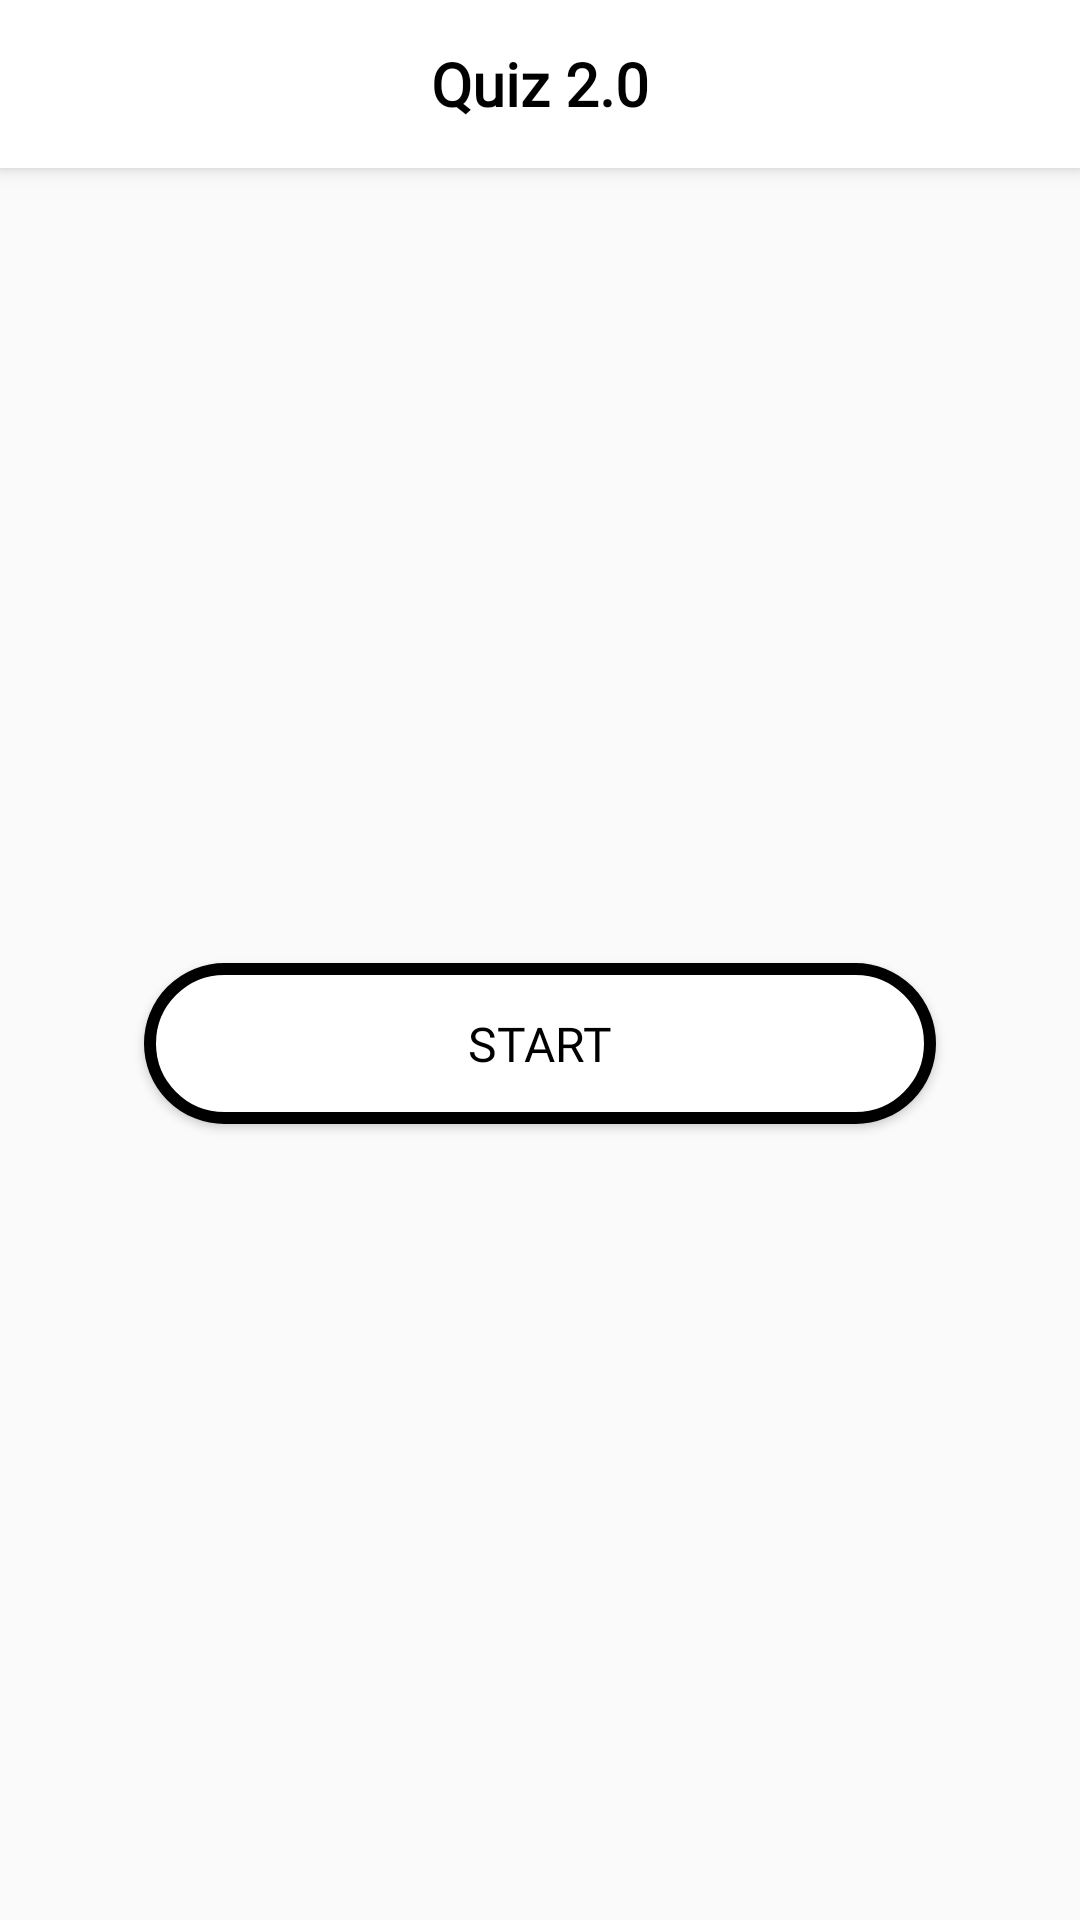

Reconstruct the res/layout file that produces this screen, plus the resources it refers to.
<!-- AndroidManifest.xml: application theme AppTheme -->
<!-- res/layout/activity_main.xml -->
<?xml version="1.0" encoding="utf-8"?>
<android.support.design.widget.CoordinatorLayout xmlns:android="http://schemas.android.com/apk/res/android"
    xmlns:app="http://schemas.android.com/apk/res-auto"
    android:layout_width="match_parent"
    android:layout_height="match_parent"
    android:fitsSystemWindows="true">

    <android.support.design.widget.AppBarLayout
        android:layout_width="match_parent"
        android:layout_height="wrap_content"
        android:background="@android:color/white"
        android:theme="@style/ThemeOverlay.AppCompat.Dark.ActionBar">

        <include layout="@layout/toolbar" />

    </android.support.design.widget.AppBarLayout>

    <LinearLayout
        android:layout_width="match_parent"
        android:layout_height="match_parent"
        android:layout_margin="@dimen/thirty_two_dp"
        app:layout_behavior="@string/appbar_scrolling_view_behavior">

        <Button
            style="@style/Buttons"
            android:onClick="launchLevelOne"
            android:text="@string/start" />

    </LinearLayout>

</android.support.design.widget.CoordinatorLayout>
<!-- res/layout/toolbar.xml (included above) -->
<android.support.v7.widget.Toolbar xmlns:android="http://schemas.android.com/apk/res/android"
    xmlns:app="http://schemas.android.com/apk/res-auto"
    xmlns:tools="http://schemas.android.com/tools"
    android:id="@+id/toolbar"
    android:layout_width="match_parent"
    android:layout_height="?attr/actionBarSize"
    android:background="@android:color/white"
    android:theme="@style/ToolbarTheme"
    app:popupTheme="@style/ThemeOverlay.AppCompat.Light">

    <TextView
        android:id="@+id/toolbar_title"
        style="@style/Toolbar.TitleText"
        android:layout_width="wrap_content"
        android:layout_height="wrap_content"
        android:layout_gravity="center"
        android:textColor="@android:color/black"
        tools:text="@string/app_name" />

</android.support.v7.widget.Toolbar>
<!-- resources referenced by this layout -->
<resources>
  <dimen name="thirty_two_dp">32dp</dimen>
  <string name="app_name">Quiz 2.0</string>
  <string name="start">Start</string>
  <style name="Buttons">
          <item name="android:layout_width">0dp</item>
          <item name="android:layout_height">wrap_content</item>
          <item name="android:layout_gravity">center</item>
          <item name="android:layout_margin">@dimen/sixteen_dp</item>
          <item name="android:layout_weight">1</item>
          <item name="android:clickable">true</item>
          <item name="android:focusable">true</item>
          <item name="android:background">@drawable/button</item>
          <item name="android:fontFamily">@font/merriweather_regular</item>
          <item name="android:foreground">?android:attr/selectableItemBackground</item>
          <item name="android:textAllCaps">true</item>
          <item name="android:textColor">@android:color/black</item>
          <item name="android:textSize">@dimen/sixteen_sp</item>
      </style>
  <style name="Toolbar.TitleText" parent="TextAppearance.Widget.AppCompat.Toolbar.Title">
          <item name="android:textSize">20sp</item>
          <item name="android:textStyle">bold</item>
          <item name="android:fontFamily">@font/merriweather_regular</item>
      </style>
  <style name="ToolbarTheme" parent="@style/ThemeOverlay.AppCompat.Dark.ActionBar">
          <item name="android:textColorPrimary">@android:color/white</item>
          <item name="actionMenuTextColor">@android:color/white</item>
      </style>
  <style name="AppTheme" parent="Theme.AppCompat.Light.NoActionBar">
          
          <item name="android:windowLightStatusBar" tools:targetApi="m">true</item>
          <item name="android:statusBarColor" tools:targetApi="lollipop">@android:color/white</item>
          <item name="windowNoTitle">true</item>
          <item name="coordinatorLayoutStyle">@style/Widget.Design.CoordinatorLayout</item>
          <item name="cardViewStyle">@style/CardView</item>
          <item name="colorPrimary">@color/colorPrimary</item>
          <item name="colorPrimaryDark">@color/colorPrimaryDark</item>
          <item name="colorAccent">@color/colorAccent</item>
      </style>
  <dimen name="sixteen_dp">16dp</dimen>
  <dimen name="sixteen_sp">16sp</dimen>
  <color name="colorPrimary">#3F51B5</color>
  <color name="colorPrimaryDark">#303F9F</color>
  <color name="colorAccent">#FF4081</color>
  <dimen name="four_dp">4dp</dimen>
  <dimen name="forty_eight_dp">48dp</dimen>
  <color name="dark_gray">#cccccc</color>
</resources>
